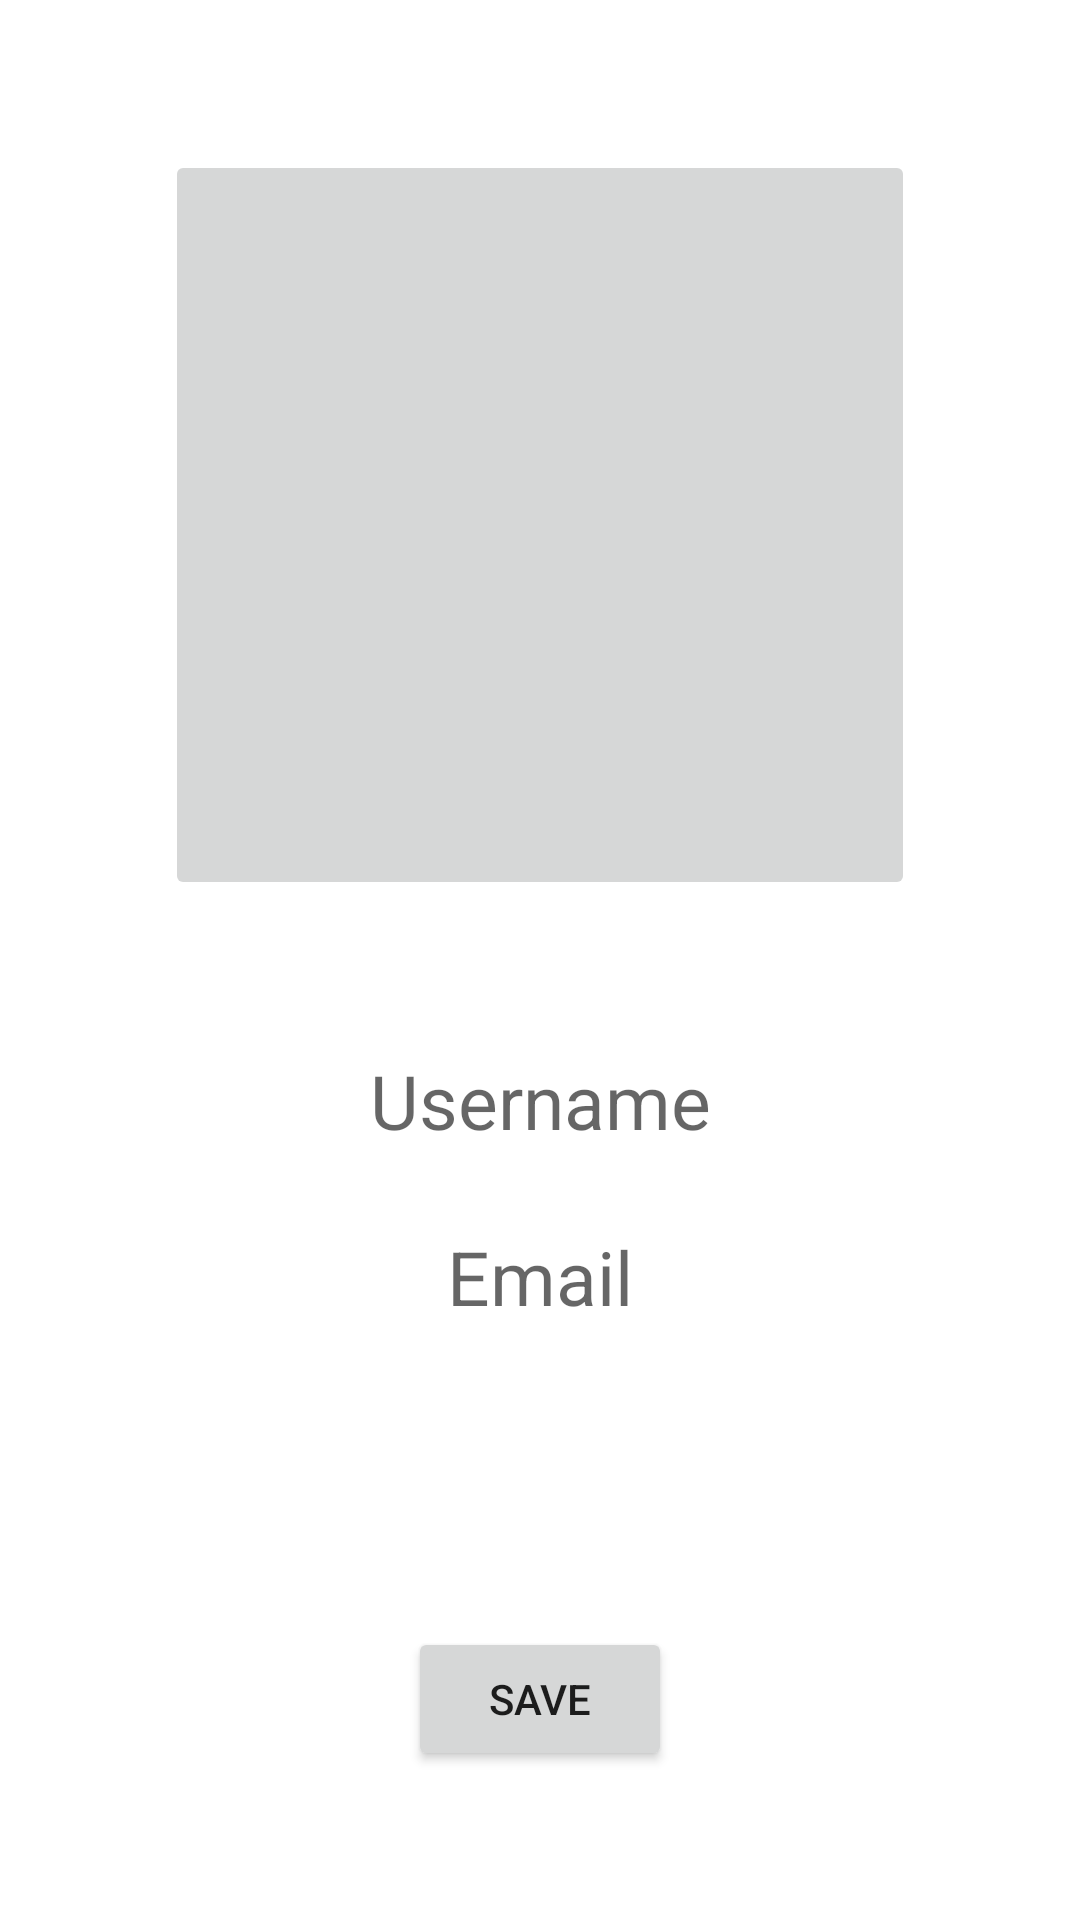

Write the Android layout XML for this screen, with the resource values it uses.
<!-- AndroidManifest.xml: application theme Theme.WhatsappCloneFirebase -->
<!-- res/layout/fragment_profile.xml -->
<?xml version="1.0" encoding="utf-8"?>
<androidx.constraintlayout.widget.ConstraintLayout xmlns:android="http://schemas.android.com/apk/res/android"
    xmlns:app="http://schemas.android.com/apk/res-auto"
    xmlns:tools="http://schemas.android.com/tools"
    android:layout_width="match_parent"
    android:layout_height="match_parent"
    tools:context=".Fragments.ProfileFragment">

    


    <TextView
        android:id="@+id/profileUsernameTextView"
        android:layout_width="wrap_content"
        android:layout_height="wrap_content"
        android:layout_marginTop="50dp"
        android:hint="Username"
        android:textSize="25sp"
        app:layout_constraintEnd_toEndOf="parent"
        app:layout_constraintStart_toStartOf="parent"
        app:layout_constraintTop_toBottomOf="@+id/profileImageSelectedButton" />

    <Button
        android:id="@+id/saveButton"
        android:layout_width="wrap_content"
        android:layout_height="wrap_content"
        android:layout_marginTop="100dp"
        android:text="Save"
        app:layout_constraintEnd_toEndOf="parent"
        app:layout_constraintStart_toStartOf="parent"
        app:layout_constraintTop_toBottomOf="@+id/profileEmailTextView" />

    <ImageButton
        android:id="@+id/profileImageSelectedButton"
        android:layout_width="250dp"
        android:layout_height="250dp"
        android:layout_marginTop="50dp"
        android:src="@drawable/ic_launcher_background"
        app:layout_constraintEnd_toEndOf="parent"
        app:layout_constraintStart_toStartOf="parent"
        app:layout_constraintTop_toTopOf="parent" />

    <TextView
        android:id="@+id/profileEmailTextView"
        android:layout_width="wrap_content"
        android:layout_height="wrap_content"
        android:layout_marginTop="25dp"
        android:hint="Email"
        android:textSize="25sp"
        app:layout_constraintEnd_toEndOf="parent"
        app:layout_constraintStart_toStartOf="parent"
        app:layout_constraintTop_toBottomOf="@+id/profileUsernameTextView" />
</androidx.constraintlayout.widget.ConstraintLayout>
<!-- resources referenced by this layout -->
<resources>
  <style name="Theme.WhatsappCloneFirebase" parent="Theme.MaterialComponents.DayNight.DarkActionBar">
          
          <item name="colorPrimary">@color/purple_500</item>
          <item name="colorPrimaryVariant">@color/purple_700</item>
          <item name="colorOnPrimary">@color/white</item>
          
          <item name="colorSecondary">@color/teal_200</item>
          <item name="colorSecondaryVariant">@color/teal_700</item>
          <item name="colorOnSecondary">@color/black</item>
          
          <item name="android:statusBarColor" tools:targetApi="l">?attr/colorPrimaryVariant</item>
          
      </style>
  <!-- not gathered from this repository: default colours our renderer supplied (Android Studio template values) -->
  <color name="purple_500">#FF6200EE</color>
  <color name="purple_700">#FF3700B3</color>
  <color name="teal_200">#FF03DAC5</color>
  <color name="teal_700">#FF018786</color>
  <color name="black">#FF000000</color>
  <color name="white">#FFFFFFFF</color>
</resources>
